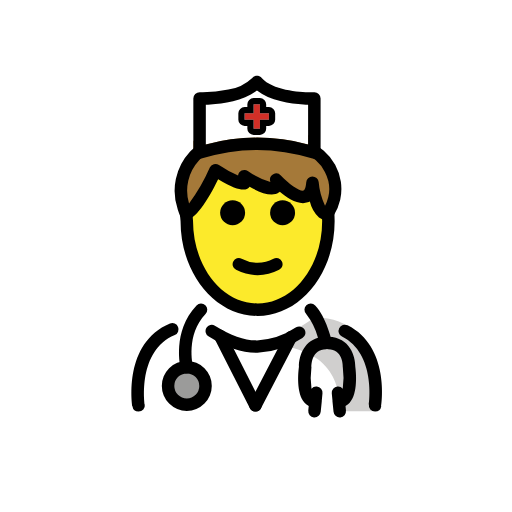
t = 0.00 s
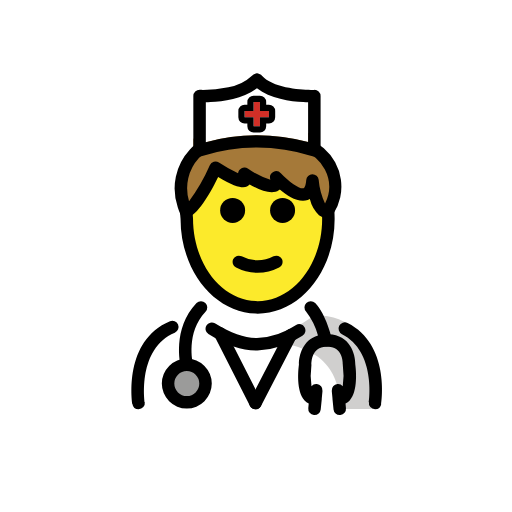
t = 0.48 s
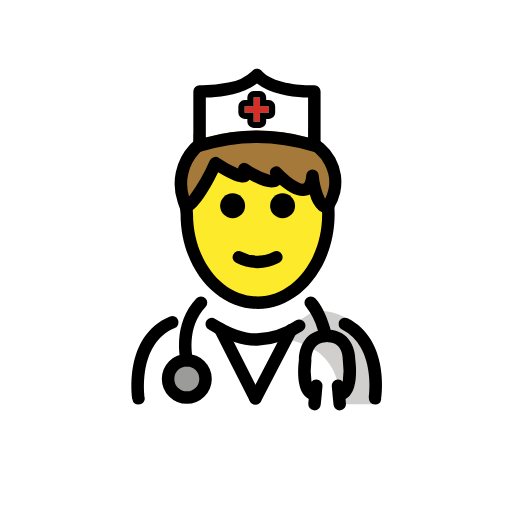
t = 1.43 s
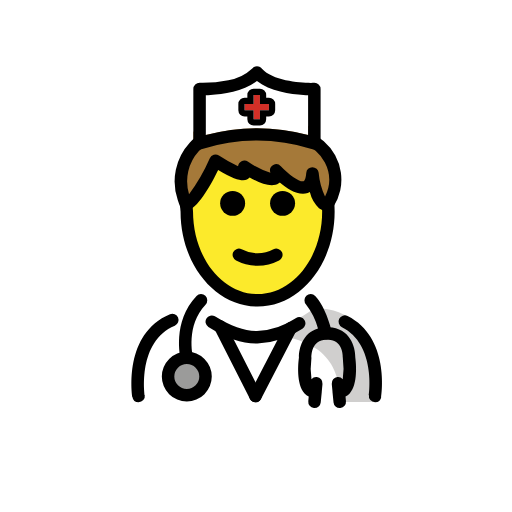
t = 1.90 s
t = 2.38 s: frame unchanged from t = 1.43 s, image omitted
t = 3.33 s: frame unchanged from t = 0.48 s, image omitted

The animated SVG that drew these frames (rendered in a browser with its animation timeline set to each time). Animation: 1 SMIL element (animateTransform=1); one cycle of 3.80 s, repeats indefinitely.

<?xml version='1.0' encoding='utf-8'?>
<svg xmlns="http://www.w3.org/2000/svg" id="emoji" viewBox="-5 -5 82 82" width="200" height="200" role="img">
  <title>OpenMoji: male doctor</title><g><g id="color">
    <path fill="#fff" d="M16.9509,60.8806s-2.1-14.9,9.9-14.9c3.1919,2.1279,6.0264,3.7984,9.1,3.7921l.2749.1c3.0737.0063,5.9081-1.8642,9.1-3.9921,11.5646-.0346,9.509,14.9,9.74,15" />
    <circle cx="24.9167" cy="56.8051" r="3" fill="#9b9b9a" />
    <path fill="#d0cfce" d="M45.38,45.8681c-3.17,2.1133-5.275,3.5-9.3375,4.0886,13.0625.4114,12.9625,6.9114,13.7247,10.9114H54.88S57.4941,45.8659,45.38,45.8681Z" />
    <path fill="#fff" d="M26.9628,18.7341v-7.97s6.72.26,9.19-2.64c2.47,2.9,9.19,2.64,9.19,2.64v7.94l-9.07-.88Z" />
    <polygon fill="#d22f27" points="34.173 14.169 35.615 14.169 35.615 15.611 36.63 15.611 36.63 14.169 38.072 14.169 38.072 13.154 36.63 13.154 36.63 11.712 35.615 11.712 35.615 13.154 34.173 13.154 34.173 14.169" />
  </g>
  <g id="skin">
    <path fill="#fcea2b" d="M47.445,29.2734c-1.848.2657-2.3966-5-2.3966-5-.3839,5.3694-5.8039-.4876-5.8039-.4876.8753,3.4209-5.125-.5757-5.125-.5757,1.437,3.0471-4.6066-.9647-4.6066-.9647S26.782,28.32,24.889,29.2206c-.0135.2836-.0344.5648-.0344.8526,0,7.8277,5.0765,14.1733,11.3386,14.1733s11.3386-6.3456,11.3386-14.1733c0-.3094-.0214-.6119-.037-.9164C47.4762,29.1956,47.4642,29.2346,47.445,29.2734Z" />
  </g>
  <g id="hair">
    <path fill="#a57939" d="M47.5443,29.06c-.03.07-.07.14-.1.21-1.85.27-2.4-5-2.4-5-.38,5.37-5.8-.48-5.8-.48.88,3.42-5.12-.58-5.12-.58,1.43,3.05-4.61-.96-4.61-.96s-2.81,6.25-4.7,7.01c-.01,0-.01.01-.02.01-.14-.33-.26-.66-.36-.98a8.2218,8.2218,0,0,1,1.7-8.29.8958.8958,0,0,1-.13-.28,1.1967,1.1967,0,0,1-.03-.42c0-.02-.01-.05-.01-.07V17.64c.57-.72.13-.47.89-.82l.52,1.81.59-.49a31.6982,31.6982,0,0,1,16.38-.01V16.58a14.7,14.7,0,0,1,1.98,2.33c.01.01.01.02.02.03a12.24,12.24,0,0,1,1.58,3.15A9.3142,9.3142,0,0,1,47.5443,29.06Z" />
  </g>
  <g id="line">
    <path fill="#000" d="M46.0343,10.04a.9778.9778,0,0,0-.73-.27c-.14,0-.31.01-.5.01-2-.01-6.2-.4-7.85-2.26a.7549.7549,0,0,0-.15-.16.8955.8955,0,0,0-.36-.19.2666.2666,0,0,0-.12-.03.4678.4678,0,0,0-.17-.02.4959.4959,0,0,0-.17.02.2669.2669,0,0,0-.12.03.9073.9073,0,0,0-.47.31c-.01.01-.02.03-.04.04a7.1557,7.1557,0,0,1-3.79,1.83,20.8291,20.8291,0,0,1-4.07.42c-.18,0-.35,0-.49-.01a1.0616,1.0616,0,0,0-.74.28,1.0224,1.0224,0,0,0-.3.72v8.47c0,.02.01.05.01.07a1.1967,1.1967,0,0,0,.03.42.8958.8958,0,0,0,.13.28,1.0243,1.0243,0,0,0,.83.44.9818.9818,0,0,0,.29-.05,29.9743,29.9743,0,0,1,17.79,0,.9975.9975,0,0,0,1.18-.49.7635.7635,0,0,0,.07-.16.5636.5636,0,0,0,.03-.18.7561.7561,0,0,0,0-.26.1445.1445,0,0,0,.02-.07V10.76A.9917.9917,0,0,0,46.0343,10.04Zm-1.69,8.09a31.6982,31.6982,0,0,0-16.38.01V11.76c.22,0,.48-.01.76-.03,2.04-.12,5.36-.57,7.43-2.24,2.07,1.67,5.39,2.12,7.43,2.24.28.02.54.03.76.03Z" />
    <path d="M36.63,11.7122v1.4419h1.4419v1.0151H36.63v1.4419H35.6149V14.1692H34.173V13.1541h1.4419V11.7122H36.63m0-1H35.6149a1,1,0,0,0-1,1v.4419H34.173a1,1,0,0,0-1,1v1.0151a1,1,0,0,0,1,1h.4419v.4419a1,1,0,0,0,1,1H36.63a1,1,0,0,0,1-1v-.4419h.4419a1,1,0,0,0,1-1V13.1541a1,1,0,0,0-1-1H37.63v-.4419a1,1,0,0,0-1-1Z" />
    <g id="line-2">
      <path d="M42.2555,29.07a2,2,0,1,1-2-2,2.0007,2.0007,0,0,1,2,2Z" />
      <path d="M34.2555,29.07a2,2,0,1,1-2-2,2.0007,2.0007,0,0,1,2,2Z" />
      <path d="M36.2553,39.0725a7.6524,7.6524,0,0,1-3.4472-.8579,1,1,0,1,1,.8945-1.789,5.3779,5.3779,0,0,0,5.1055,0,1,1,0,1,1,.8945,1.789A7.6528,7.6528,0,0,1,36.2553,39.0725Z" />
      <path d="M36.2549,45.6045c-6.8028,0-12.3379-6.8066-12.3379-15.1733l-.12-1.3726a1,1,0,0,1,.9111-1.0815.99.99,0,0,1,1.0811.9116l.124,1.4575c.0039,7.3491,4.6416,13.2583,10.3418,13.2583s10.3389-5.9092,10.3389-13.1733q0-.701-.0567-1.3848a1,1,0,0,1,1.9941-.1611q.0617.7624.0626,1.5459C48.5938,38.7979,43.0586,45.6045,36.2549,45.6045Z" />
      <path d="M47.3066,30.28a1.9721,1.9721,0,0,1-1.2226-.4365,5.2452,5.2452,0,0,1-1.4619-2.58,2.3133,2.3133,0,0,1-.3282.1455c-1.4658.5132-3.2441-.6343-4.4863-1.6949a1.6153,1.6153,0,0,1-.166.1343c-1.05.7451-2.9238.0513-4.6592-.9331a1.2813,1.2813,0,0,1-.1025.0977c-.3613.3134-1.1768,1.0132-4.9424-1.3057-1.0117,2.0908-2.9717,5.72-4.709,6.4624A1.0258,1.0258,0,0,1,23.873,29.66c-.1533-.3614-.2841-.7222-.3935-1.0723a9.21,9.21,0,0,1,1.9365-9.2832,7.2209,7.2209,0,0,1,.7608-.6909,1,1,0,0,1,1.2343,1.5732,5.2868,5.2868,0,0,0-.5527.5034,7.1581,7.1581,0,0,0-1.582,6.9043A28.9215,28.9215,0,0,0,28.6025,21.84a1,1,0,0,1,1.4649-.4228,21.1988,21.1988,0,0,0,3.06,1.7075,1,1,0,0,1,1.5508-.7466,12.9964,12.9964,0,0,0,3.624,1.7793c-.0068-.0356-.0156-.0747-.0273-.1181a1,1,0,0,1,1.7021-.9292c1.33,1.4326,3.0938,2.6069,3.6524,2.413.1142-.0405.3486-.3691.417-1.3237a.999.999,0,0,1,.98-.9287,1.0171,1.0171,0,0,1,1.0117.895A11.2139,11.2139,0,0,0,47.0557,27.97a5.977,5.977,0,0,0-.0254-5.4326A5.8879,5.8879,0,0,0,45.582,20.666a4.3228,4.3228,0,0,0-.4326-.3213,1,1,0,1,1,1.07-1.6894,6.587,6.587,0,0,1,.6416.4731A8.1075,8.1075,0,0,1,48.375,29.6758c-.0029.0054-.06.09-.0635.0952a1.1965,1.1965,0,0,1-.7226.4888A1.9818,1.9818,0,0,1,47.3066,30.28Z" />
      <path d="M24.917,60.8047a4,4,0,1,1,4-4A4.004,4.004,0,0,1,24.917,60.8047Zm0-6a2,2,0,1,0,2,2A2.0026,2.0026,0,0,0,24.917,54.8047Z" />
      <path d="M24.916,54.8047a1.0007,1.0007,0,0,1-.9707-.7637c-.06-.2451-1.4121-6.04,2.5313-10.1318a1,1,0,1,1,1.4394,1.3887c-3.1875,3.3076-2.039,8.2216-2.0273,8.27a1,1,0,0,1-.9727,1.2363Z" />
      <path d="M55.0723,60.9219a.9962.9962,0,0,1-.99-1.1494c.0118-.0811,1.16-8.127-4.3134-10.877a1,1,0,1,1,.8984-1.7871c6.7793,3.4053,5.4512,12.5781,5.3916,12.9668A.9992.9992,0,0,1,55.0723,60.9219Z" />
      <path d="M36.1719,51.5146h-.06c-.0146-.0009-.03,0-.0439,0s-.0274,0-.0411-.0009c-2.372-.0313-4.6738-.8291-7.6513-2.6465a1,1,0,0,1,1.041-1.707c2.6846,1.6386,4.6982,2.3447,6.7148,2.3544a12.2646,12.2646,0,0,0,6.29-2.0986,1,1,0,0,1,1.0156,1.7227,14.3642,14.3642,0,0,1-7.1963,2.375C36.2188,51.5146,36.1963,51.5137,36.1719,51.5146Z" />
      <path d="M17.1934,60.9219a.9992.9992,0,0,1-.9864-.8467c-.0634-.4121-1.4677-10.1338,6.02-13.2549a1,1,0,0,1,.7695,1.8457c-6.0361,2.5166-4.8252,11.0205-4.8125,11.1065a.9962.9962,0,0,1-.99,1.1494Z" />
      <path d="M45.3691,61.8525c-.0332,0-.0664-.0019-.1-.0048a1,1,0,0,1-.8965-1.0909l.0713-.747a2.2729,2.2729,0,0,1-.666-.5069c-1.3633-1.4843-1.0156-4.8916-.9013-5.7558-.0166-1.45.63-3.9336,3.0507-4.6377A10.698,10.698,0,0,0,44.04,45.2979a1,1,0,1,1,1.44-1.3887c1.7578,1.8222,2.6455,5.6279,2.6826,5.789a1,1,0,0,1-.9414,1.2227c-2.2852.0762-2.3525,2.3945-2.3428,2.8584a1.0085,1.0085,0,0,1-.01.1631,11.4587,11.4587,0,0,0,.0185,3.3037.9767.9767,0,0,1,.8613-.3516,1,1,0,0,1,.9,1.0909l-.1153,1.205a1.053,1.053,0,0,1-.0039.1475l-.165,1.6162A1.0007,1.0007,0,0,1,45.3691,61.8525Z" />
      <path d="M49.4121,61.8525a1.0007,1.0007,0,0,1-.9941-.8994l-.1641-1.6162a.9972.9972,0,0,1-.0039-.1435l-.1152-1.209a.9988.9988,0,0,1,.9-1.09.9739.9739,0,0,1,.8593.3506,11.4481,11.4481,0,0,0,.0186-3.3027,1.0762,1.0762,0,0,1-.01-.168c.01-.459-.0576-2.7773-2.3428-2.8535a1,1,0,1,1,.0665-1.998c3.4365.1132,4.2968,3.1542,4.2773,4.8242.1143.8642.4619,4.2715-.9,5.7568a2.3025,2.3025,0,0,1-.667.5059l.0713.748a1,1,0,0,1-.8975,1.09C49.4775,61.8506,49.4443,61.8525,49.4121,61.8525Z" />
      <path d="M35.9141,60.9229a1.0016,1.0016,0,0,1-.8926-.5469L29.3643,49.2432a1,1,0,1,1,1.7832-.9063L36.8047,59.47a1,1,0,0,1-.8906,1.4532Z" />
      <path d="M35.9121,60.9229a1,1,0,0,1-.8867-1.461L40.6826,48.56a1,1,0,0,1,1.7754.9218L36.8008,60.3838A1,1,0,0,1,35.9121,60.9229Z" />
    </g>
  </g>
<animateTransform attributeName="transform" type="translate" values="0 0;0 -1.5;0 0" dur="3.8s" repeatCount="indefinite" /></g></svg>
